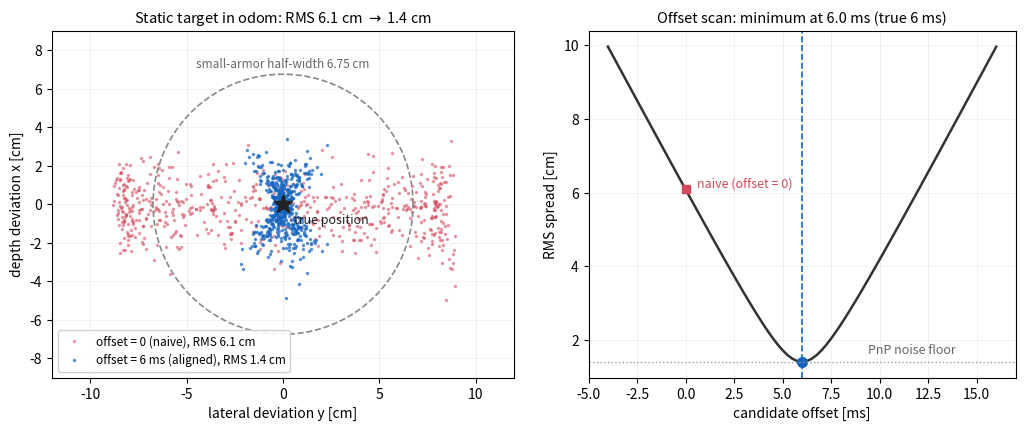

Recreate this plot in Python. (Note: this script raises an exception after producing the figure.)
# Timestamp alignment demo: why a static target grows a "tail" in the odom
# frame when image/IMU timestamps are mismatched, and how an offset scan
# recovers the true offset.
#
# Setup (top view, x forward, y left, camera at gimbal origin):
#   - target static in odom at (4, 0) m;
#   - gimbal yaw sweeps sinusoidally: psi(t) = A sin(2*pi*f*t),
#     A = 40 deg, f = 0.8 Hz -> peak omega = A*2*pi*f = 3.5 rad/s (~200 deg/s);
#   - camera 100 fps; image stamp = exposure time + 6 ms (pipeline delay,
#     the true offset the scan must find);
#   - attitude arrives as a 1 kHz sample buffer, queried by interpolation
#     (same structure as the ring buffer in the chapter);
#   - PnP noise: sigma_depth = 15 mm (sub-pixel width error at 4 m),
#     sigma_lateral = 2.3 mm (1 px at fx = 1739) -- chosen to match the
#     magnitudes derived in the camera-model chapter.
#
# Output: chapters/3.Practice/images/practice-timestamp-alignment.png
import numpy as np
import matplotlib.pyplot as plt

rng = np.random.default_rng(7)

# --- scenario -------------------------------------------------------------
A = np.deg2rad(40.0)          # sweep amplitude [rad]
f = 0.8                       # sweep frequency [Hz]
w0 = 2 * np.pi * f
t_d_true = 0.006              # image stamp lags exposure by 6 ms
T_total = 6.0                 # s of data
fps = 100.0
p_odom = np.array([4.0, 0.0])  # static target, odom frame [m]

yaw = lambda t: A * np.sin(w0 * t)

# --- 1 kHz attitude buffer (what the serial thread would store) -----------
t_imu = np.arange(0.0, T_total + 0.1, 1e-3)
yaw_imu = yaw(t_imu)

def yaw_lookup(t_query):
    """Interpolate attitude from the 1 kHz buffer (scalar yaw -> lerp == slerp)."""
    return np.interp(t_query, t_imu, yaw_imu)

# --- camera frames --------------------------------------------------------
t_exp = np.arange(0.0, T_total, 1.0 / fps)   # true exposure instants
t_stamp = t_exp + t_d_true                   # what the driver writes as stamp
psi_exp = yaw(t_exp)

# measurement in the camera frame: p_C = Rz(psi)^T p_odom + PnP noise
# (camera frame drawn with x forward / y left as well; depth = x axis)
cos, sin = np.cos(psi_exp), np.sin(psi_exp)
p_cam = np.stack([cos * p_odom[0] + sin * p_odom[1],
                  -sin * p_odom[0] + cos * p_odom[1]], axis=1)
sigma_depth, sigma_lat = 0.015, 0.0023       # m, see header
p_cam[:, 0] += rng.normal(0.0, sigma_depth, len(t_exp))
p_cam[:, 1] += rng.normal(0.0, sigma_lat, len(t_exp))

def reconstruct(offset):
    """Rebuild odom-frame target using attitude at (stamp - offset)."""
    psi = yaw_lookup(t_stamp - offset)
    c, s = np.cos(psi), np.sin(psi)
    return np.stack([c * p_cam[:, 0] - s * p_cam[:, 1],
                     s * p_cam[:, 0] + c * p_cam[:, 1]], axis=1)

def rms_spread(pts):
    """RMS distance to the cloud mean (truth-free metric, same as on the car)."""
    d = pts - pts.mean(axis=0)
    return np.sqrt(np.mean(np.sum(d**2, axis=1)))

p_naive = reconstruct(0.0)          # use the stamp as-is
p_aligned = reconstruct(t_d_true)   # offset applied
rms_naive, rms_aligned = rms_spread(p_naive), rms_spread(p_aligned)

# --- offset scan ----------------------------------------------------------
offsets = np.arange(-4.0, 16.01, 0.25) * 1e-3
scan = np.array([rms_spread(reconstruct(d)) for d in offsets])
d_best = offsets[np.argmin(scan)]

print(f"peak omega        : {A * w0:.2f} rad/s")
print(f"RMS naive         : {rms_naive * 100:.1f} cm")
print(f"RMS aligned       : {rms_aligned * 100:.1f} cm")
print(f"scan minimum at   : {d_best * 1000:.2f} ms (true {t_d_true * 1000:.1f} ms)")

# --- figure ---------------------------------------------------------------
C_BAD = "#d1495b"    # misaligned (the misleading view)
C_GOOD = "#1565c0"   # aligned (the truthful view)
HALF_ARMOR = 0.0675  # small armor half-width [m]

fig, (axL, axR) = plt.subplots(1, 2, figsize=(10.5, 4.4),
                               gridspec_kw={"width_ratios": [1.15, 1]})

# Left: both clouds on the same axes, as deviation from the true point [cm]
dev_n = (p_naive - p_odom) * 100
dev_a = (p_aligned - p_odom) * 100
axL.set_title(f"Static target in odom: RMS {rms_naive*100:.1f} cm "
              f"$\\to$ {rms_aligned*100:.1f} cm", fontsize=10.5)
axL.plot(dev_n[:, 1], dev_n[:, 0], ".", color=C_BAD, ms=3, alpha=0.45,
         label=f"offset = 0 (naive), RMS {rms_naive*100:.1f} cm")
axL.plot(dev_a[:, 1], dev_a[:, 0], ".", color=C_GOOD, ms=3, alpha=0.6,
         label=f"offset = 6 ms (aligned), RMS {rms_aligned*100:.1f} cm")
axL.plot(0, 0, "*", color="#222222", ms=14, zorder=5)
axL.annotate("true position", (0, 0), textcoords="offset points",
             xytext=(8, -14), fontsize=9, color="#222222")
th = np.linspace(0, 2 * np.pi, 200)
axL.plot(HALF_ARMOR * 100 * np.cos(th), HALF_ARMOR * 100 * np.sin(th),
         "--", color="#888888", lw=1.2)
axL.annotate("small-armor half-width 6.75 cm", (0, HALF_ARMOR * 100),
             textcoords="offset points", xytext=(0, 5), fontsize=8.5,
             color="#666666", ha="center")
axL.set_xlabel("lateral deviation y [cm]")
axL.set_ylabel("depth deviation x [cm]")
axL.set_aspect("equal")
axL.set_xlim(-12, 12); axL.set_ylim(-9, 9)
axL.grid(alpha=0.25, lw=0.5)
axL.legend(fontsize=8.5, loc="lower left", framealpha=0.9)

# Right: offset scan, the U-curve
axR.set_title(f"Offset scan: minimum at {d_best*1000:.1f} ms "
              f"(true {t_d_true*1000:.0f} ms)", fontsize=10.5)
axR.plot(offsets * 1000, scan * 100, "-", color="#333333", lw=1.8)
axR.axvline(t_d_true * 1000, color=C_GOOD, lw=1.2, ls="--")
axR.plot(d_best * 1000, scan.min() * 100, "o", color=C_GOOD, ms=7)
axR.annotate("PnP noise floor", (offsets[-1] * 1000, rms_aligned * 100),
             textcoords="offset points", xytext=(-92, 6), fontsize=9,
             color="#666666")
axR.axhline(rms_aligned * 100, color="#999999", lw=1.0, ls=":")
axR.annotate("naive (offset = 0)", (0, rms_naive * 100),
             textcoords="offset points", xytext=(8, 2), fontsize=9,
             color=C_BAD)
axR.plot(0, rms_naive * 100, "s", color=C_BAD, ms=6)
axR.set_xlabel("candidate offset [ms]")
axR.set_ylabel("RMS spread [cm]")
axR.grid(alpha=0.25, lw=0.5)

fig.tight_layout()
out = "chapters/3.Practice/images/practice-timestamp-alignment.png"
fig.savefig(out, dpi=150, bbox_inches="tight")
print(f"saved {out}")
